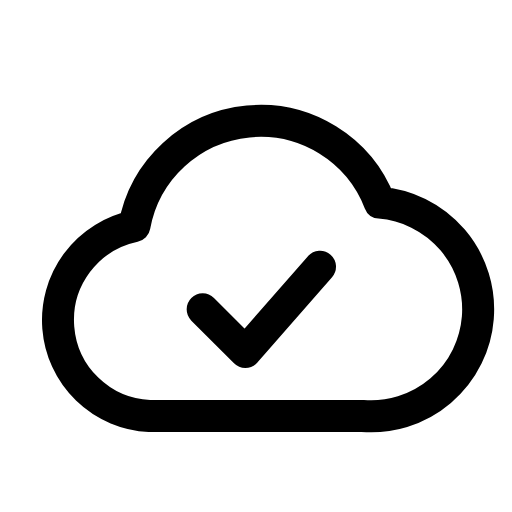
t = 0.00 s
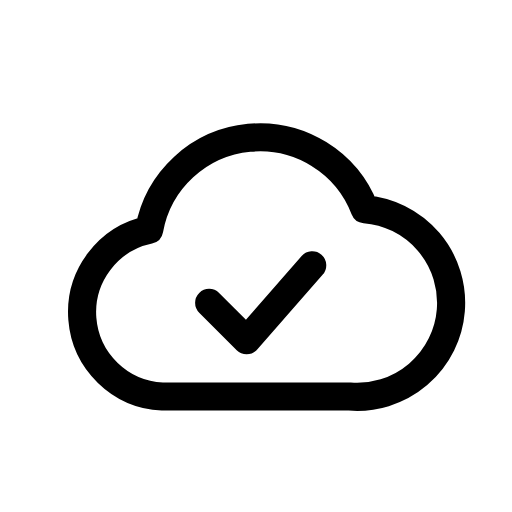
t = 0.12 s
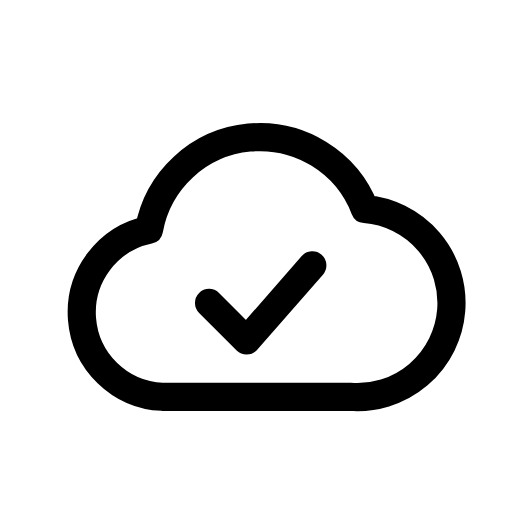
t = 0.25 s
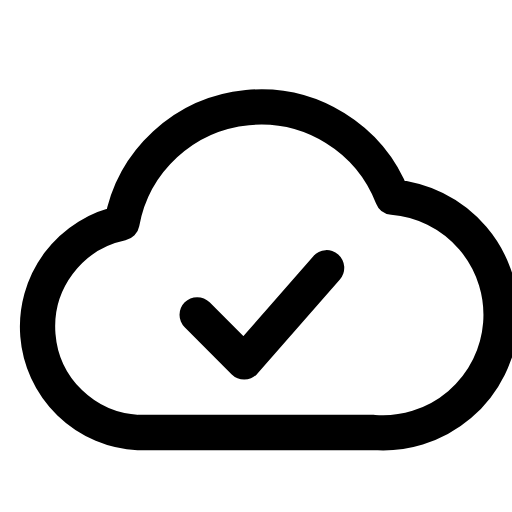
t = 0.35 s
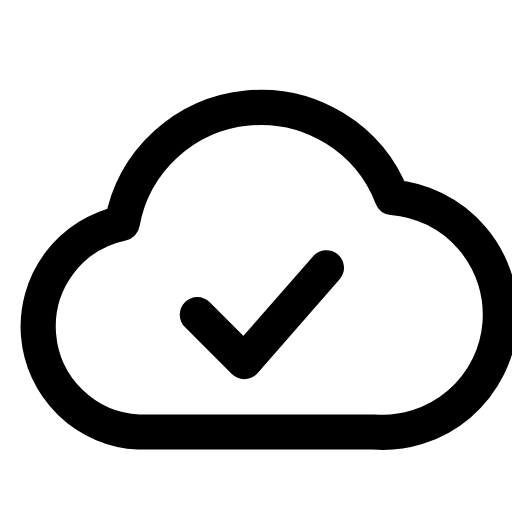
t = 0.46 s
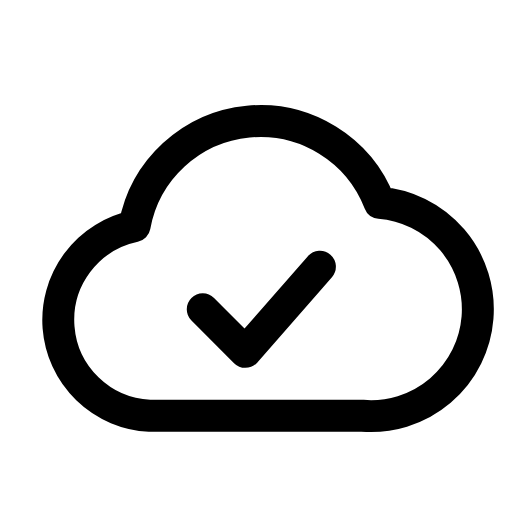
t = 0.58 s

The animated SVG that drew these frames (rendered in a browser with its animation timeline set to each time). Animation: 1 CSS @keyframes rule; one cycle of 0.70 s, repeats indefinitely.

<svg xmlns="http://www.w3.org/2000/svg" viewBox="0 0 24 24" width="24" height="24" class="rd-a-cloud-check" data-rd-animate="hover"><style>.rd-a-cloud-check{overflow:visible}.rd-a-cloud-check *{transform-box:view-box}.rd-a-cloud-check .a{transform-origin:12px 12px}@media (prefers-reduced-motion:no-preference){.rd-a-cloud-check[data-rd-animate="hover"]:hover .a,:hover>.rd-a-cloud-check[data-rd-animate="parent"] .a,.rd-a-cloud-check[data-rd-animate="play"] .a,.rd-a-cloud-check[data-rd-animate="loop"] .a{animation:rd-cloud-check-m calc(0.7s*var(--rd-speed,1)) cubic-bezier(.34,1.3,.5,1)}.rd-a-cloud-check[data-rd-animate="loop"] *{animation-iteration-count:infinite!important}@keyframes rd-cloud-check-m{0%,100%{scale:1}35%{scale:.88}65%{scale:1.1}}}</style><g fill="none" stroke="currentColor" stroke-linecap="round" stroke-linejoin="round" stroke-width="1.5"><g class="a"><path d="M7 19.5a4.5 4.5 0 0 1-.7-8.9 6 6 0 0 1 11.5-1.1 4.5 4.5 0 0 1-.8 10z"/><path d="M9.5 14.5l2 2 3.5-4"/></g></g></svg>
